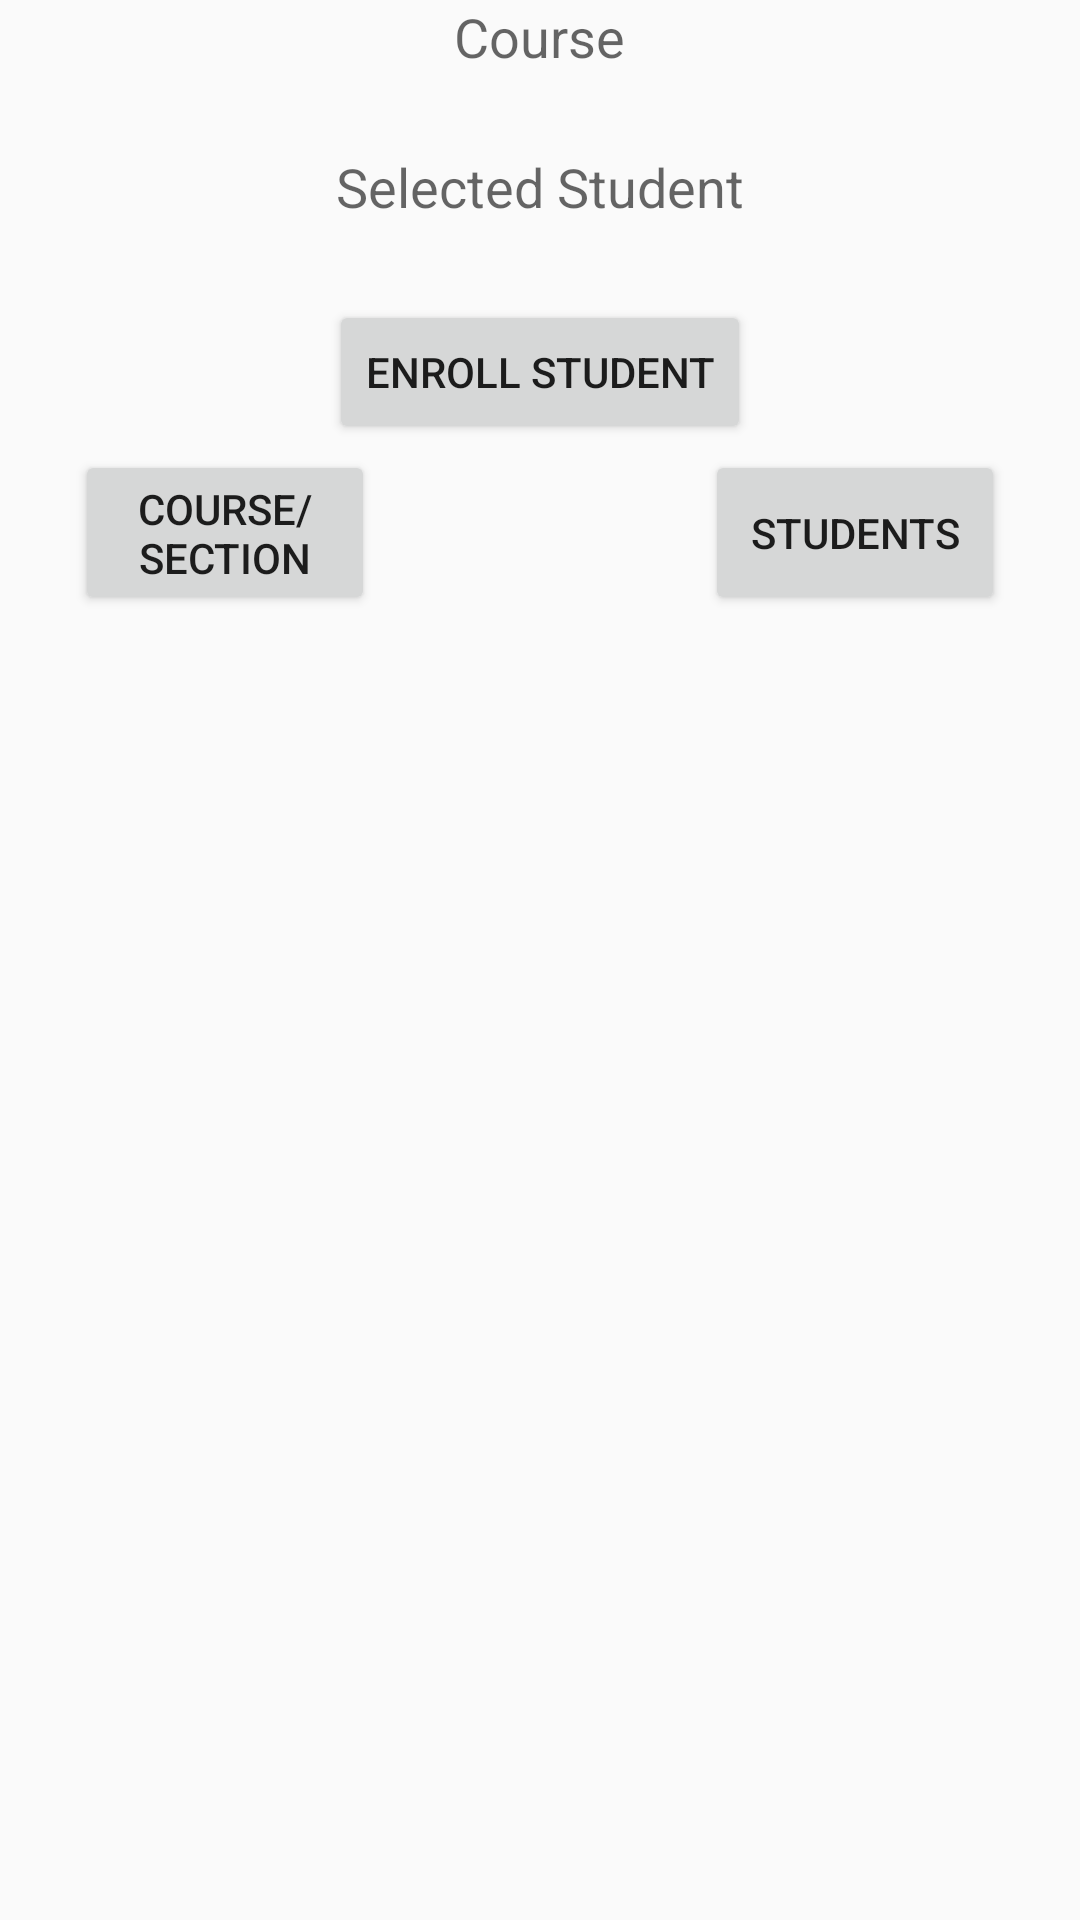

Layout XML and referenced resources for this Android screen:
<!-- AndroidManifest.xml: application theme AppTheme -->
<!-- res/layout/fragment_create_course_student.xml -->
<?xml version="1.0" encoding="utf-8"?>
<RelativeLayout xmlns:android="http://schemas.android.com/apk/res/android"
    android:isScrollContainer="true"
    android:layout_width="match_parent" android:layout_height="match_parent">

    

    <FrameLayout
        android:layout_width="match_parent"
        android:id="@+id/innerFrame"
        android:layout_height="wrap_content">

        <TextView
            android:layout_width="wrap_content"
            android:layout_height="wrap_content"
            android:textAppearance="?android:attr/textAppearanceMedium"
            android:text="Course"
            android:id="@+id/textView9"
            android:layout_gravity="center|top" />

        <TextView
            android:layout_width="wrap_content"
            android:layout_height="wrap_content"
            android:text=""
            android:textAppearance="?android:attr/textAppearanceLarge"
            android:id="@+id/tv_selected_course_section"
            android:layout_gravity="center|top"
            android:layout_marginTop="20dp"/>

        <TextView
            android:layout_width="wrap_content"
            android:layout_height="wrap_content"
            android:textAppearance="?android:attr/textAppearanceMedium"
            android:text="Selected Student"
            android:id="@+id/textView13"
            android:layout_gravity="center|top"
            android:layout_marginTop="50dp"/>

        <TextView
            android:layout_width="wrap_content"
            android:layout_height="wrap_content"
            android:textAppearance="?android:attr/textAppearanceLarge"
            android:text=""
            android:id="@+id/tv_selected_student"
            android:layout_gravity="center|top"
            android:layout_marginTop="70dp" />

        <Button
            android:layout_width="wrap_content"
            android:layout_height="wrap_content"
            android:text="Enroll Student"
            android:id="@+id/button_create_student_course"
            android:layout_marginTop="100dp"
            android:layout_gravity="center_horizontal|top" />

        <Button
            style="?android:attr/buttonStyleSmall"
            android:layout_width="100dp"
            android:layout_height="55dp"
            android:text="Course/Section"
            android:id="@+id/button_show_courses_sections"
            android:layout_marginTop="150dp"
            android:layout_gravity="left|top"
            android:layout_marginStart="25dp"
            android:layout_marginLeft="25dp"/>

        <Button
            style="?android:attr/buttonStyleSmall"
            android:layout_width="100dp"
            android:layout_height="55dp"
            android:text="Students"
            android:id="@+id/button_show_students"
            android:layout_marginTop="150dp"
            android:layout_gravity="right|top"
            android:layout_marginEnd="25dp"
            android:layout_marginRight="25dp"/>

        <ProgressBar
            android:layout_width="wrap_content"
            android:layout_height="wrap_content"
            android:id="@+id/progressBar_student_section"
            android:layout_marginTop="100dp"
            android:layout_gravity="center_horizontal|top"
            android:visibility="gone"/>

    </FrameLayout>

    <ListView
        android:layout_width="wrap_content"
        android:layout_height="wrap_content"
        android:id="@+id/listView5"
        android:layout_below="@+id/innerFrame"
        android:layout_centerVertical="true"
        android:layout_alignParentLeft="true"
        android:layout_alignParentStart="true" />

</RelativeLayout>
<!-- resources referenced by this layout -->
<resources>
  <style name="AppTheme" parent="Base.Theme.AppCompat.Light.DarkActionBar">
          <item name="colorPrimary">#24cc34</item>
          <item name="colorPrimaryDark">#24cc34</item>
          <item name="colorAccent">#ffd544</item>
      </style>
</resources>
